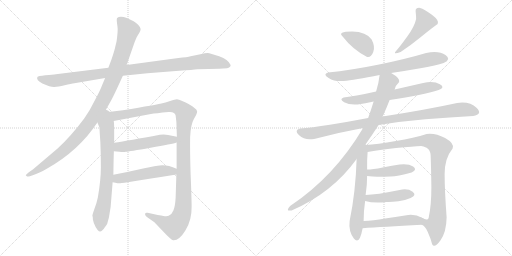
t = 0.00 s
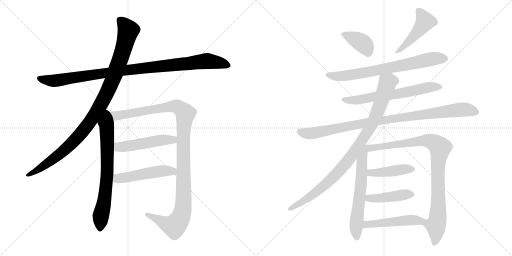
t = 2.81 s
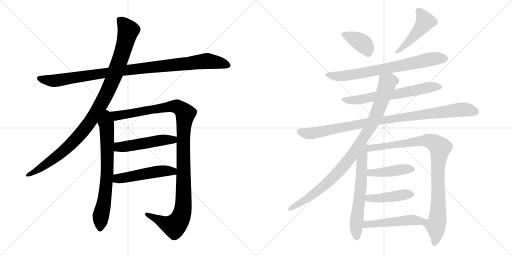
t = 5.61 s
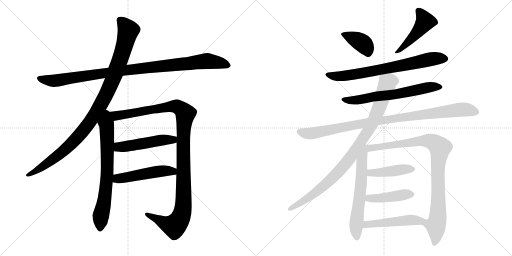
t = 8.41 s
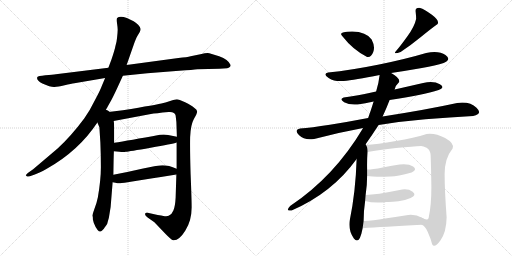
t = 11.22 s
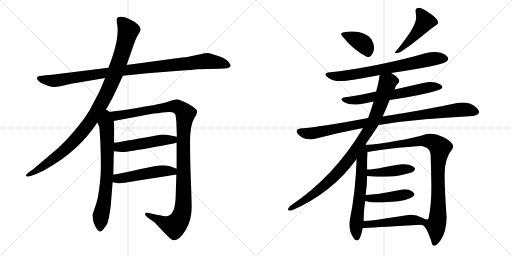
t = 14.02 s

The animated SVG that drew these frames (rendered in a browser with its animation timeline set to each time). Animation: 17 CSS @keyframes rules; one cycle of 14.02 s.

<svg version="1.1" viewBox="0 0 2048 1024" xmlns="http://www.w3.org/2000/svg">
  <g stroke="lightgray" stroke-dasharray="1,1" stroke-width="1" transform="scale(4, 4)">
    <line x1="0" y1="0" x2="256" y2="256"></line>
    <line x1="256" y1="0" x2="0" y2="256"></line>
    <line x1="128" y1="0" x2="128" y2="256"></line>
    <line x1="0" y1="128" x2="256" y2="128"></line>
    <line x1="256" y1="0" x2="512" y2="256"></line>
    <line x1="512" y1="0" x2="256" y2="256"></line>
    <line x1="384" y1="0" x2="384" y2="256"></line>
    <line x1="256" y1="128" x2="512" y2="128"></line>
  </g>
<g transform="scale(1, -1) translate(0, -850)">
   <style type="text/css">
    @keyframes keyframes0 {
      from {
       stroke: black;
       stroke-dashoffset: 1020;
       stroke-width: 128;
       }
       77% {
       animation-timing-function: step-end;
       stroke: black;
       stroke-dashoffset: 0;
       stroke-width: 128;
       }
       to {
       stroke: black;
       stroke-width: 1024;
       }
       }
       #make-me-a-hanzi-animation-0 {
         animation: keyframes0 1.080078s both;
         animation-delay: 0.000000s;
         animation-timing-function: linear;
       }
    @keyframes keyframes1 {
      from {
       stroke: black;
       stroke-dashoffset: 1046;
       stroke-width: 128;
       }
       77% {
       animation-timing-function: step-end;
       stroke: black;
       stroke-dashoffset: 0;
       stroke-width: 128;
       }
       to {
       stroke: black;
       stroke-width: 1024;
       }
       }
       #make-me-a-hanzi-animation-1 {
         animation: keyframes1 1.101237s both;
         animation-delay: 1.080078s;
         animation-timing-function: linear;
       }
    @keyframes keyframes2 {
      from {
       stroke: black;
       stroke-dashoffset: 716;
       stroke-width: 128;
       }
       70% {
       animation-timing-function: step-end;
       stroke: black;
       stroke-dashoffset: 0;
       stroke-width: 128;
       }
       to {
       stroke: black;
       stroke-width: 1024;
       }
       }
       #make-me-a-hanzi-animation-2 {
         animation: keyframes2 0.832682s both;
         animation-delay: 2.181315s;
         animation-timing-function: linear;
       }
    @keyframes keyframes3 {
      from {
       stroke: black;
       stroke-dashoffset: 1168;
       stroke-width: 128;
       }
       79% {
       animation-timing-function: step-end;
       stroke: black;
       stroke-dashoffset: 0;
       stroke-width: 128;
       }
       to {
       stroke: black;
       stroke-width: 1024;
       }
       }
       #make-me-a-hanzi-animation-3 {
         animation: keyframes3 1.200521s both;
         animation-delay: 3.013997s;
         animation-timing-function: linear;
       }
    @keyframes keyframes4 {
      from {
       stroke: black;
       stroke-dashoffset: 504;
       stroke-width: 128;
       }
       62% {
       animation-timing-function: step-end;
       stroke: black;
       stroke-dashoffset: 0;
       stroke-width: 128;
       }
       to {
       stroke: black;
       stroke-width: 1024;
       }
       }
       #make-me-a-hanzi-animation-4 {
         animation: keyframes4 0.660156s both;
         animation-delay: 4.214518s;
         animation-timing-function: linear;
       }
    @keyframes keyframes5 {
      from {
       stroke: black;
       stroke-dashoffset: 501;
       stroke-width: 128;
       }
       62% {
       animation-timing-function: step-end;
       stroke: black;
       stroke-dashoffset: 0;
       stroke-width: 128;
       }
       to {
       stroke: black;
       stroke-width: 1024;
       }
       }
       #make-me-a-hanzi-animation-5 {
         animation: keyframes5 0.657715s both;
         animation-delay: 4.874674s;
         animation-timing-function: linear;
       }
    @keyframes keyframes6 {
      from {
       stroke: black;
       stroke-dashoffset: 380;
       stroke-width: 128;
       }
       55% {
       animation-timing-function: step-end;
       stroke: black;
       stroke-dashoffset: 0;
       stroke-width: 128;
       }
       to {
       stroke: black;
       stroke-width: 1024;
       }
       }
       #make-me-a-hanzi-animation-6 {
         animation: keyframes6 0.559245s both;
         animation-delay: 5.532389s;
         animation-timing-function: linear;
       }
    @keyframes keyframes7 {
      from {
       stroke: black;
       stroke-dashoffset: 470;
       stroke-width: 128;
       }
       60% {
       animation-timing-function: step-end;
       stroke: black;
       stroke-dashoffset: 0;
       stroke-width: 128;
       }
       to {
       stroke: black;
       stroke-width: 1024;
       }
       }
       #make-me-a-hanzi-animation-7 {
         animation: keyframes7 0.632487s both;
         animation-delay: 6.091634s;
         animation-timing-function: linear;
       }
    @keyframes keyframes8 {
      from {
       stroke: black;
       stroke-dashoffset: 729;
       stroke-width: 128;
       }
       70% {
       animation-timing-function: step-end;
       stroke: black;
       stroke-dashoffset: 0;
       stroke-width: 128;
       }
       to {
       stroke: black;
       stroke-width: 1024;
       }
       }
       #make-me-a-hanzi-animation-8 {
         animation: keyframes8 0.843262s both;
         animation-delay: 6.724121s;
         animation-timing-function: linear;
       }
    @keyframes keyframes9 {
      from {
       stroke: black;
       stroke-dashoffset: 643;
       stroke-width: 128;
       }
       68% {
       animation-timing-function: step-end;
       stroke: black;
       stroke-dashoffset: 0;
       stroke-width: 128;
       }
       to {
       stroke: black;
       stroke-width: 1024;
       }
       }
       #make-me-a-hanzi-animation-9 {
         animation: keyframes9 0.773275s both;
         animation-delay: 7.567383s;
         animation-timing-function: linear;
       }
    @keyframes keyframes10 {
      from {
       stroke: black;
       stroke-dashoffset: 966;
       stroke-width: 128;
       }
       76% {
       animation-timing-function: step-end;
       stroke: black;
       stroke-dashoffset: 0;
       stroke-width: 128;
       }
       to {
       stroke: black;
       stroke-width: 1024;
       }
       }
       #make-me-a-hanzi-animation-10 {
         animation: keyframes10 1.036133s both;
         animation-delay: 8.340658s;
         animation-timing-function: linear;
       }
    @keyframes keyframes11 {
      from {
       stroke: black;
       stroke-dashoffset: 945;
       stroke-width: 128;
       }
       75% {
       animation-timing-function: step-end;
       stroke: black;
       stroke-dashoffset: 0;
       stroke-width: 128;
       }
       to {
       stroke: black;
       stroke-width: 1024;
       }
       }
       #make-me-a-hanzi-animation-11 {
         animation: keyframes11 1.019043s both;
         animation-delay: 9.376791s;
         animation-timing-function: linear;
       }
    @keyframes keyframes12 {
      from {
       stroke: black;
       stroke-dashoffset: 622;
       stroke-width: 128;
       }
       67% {
       animation-timing-function: step-end;
       stroke: black;
       stroke-dashoffset: 0;
       stroke-width: 128;
       }
       to {
       stroke: black;
       stroke-width: 1024;
       }
       }
       #make-me-a-hanzi-animation-12 {
         animation: keyframes12 0.756185s both;
         animation-delay: 10.395834s;
         animation-timing-function: linear;
       }
    @keyframes keyframes13 {
      from {
       stroke: black;
       stroke-dashoffset: 944;
       stroke-width: 128;
       }
       75% {
       animation-timing-function: step-end;
       stroke: black;
       stroke-dashoffset: 0;
       stroke-width: 128;
       }
       to {
       stroke: black;
       stroke-width: 1024;
       }
       }
       #make-me-a-hanzi-animation-13 {
         animation: keyframes13 1.018229s both;
         animation-delay: 11.152019s;
         animation-timing-function: linear;
       }
    @keyframes keyframes14 {
      from {
       stroke: black;
       stroke-dashoffset: 433;
       stroke-width: 128;
       }
       58% {
       animation-timing-function: step-end;
       stroke: black;
       stroke-dashoffset: 0;
       stroke-width: 128;
       }
       to {
       stroke: black;
       stroke-width: 1024;
       }
       }
       #make-me-a-hanzi-animation-14 {
         animation: keyframes14 0.602376s both;
         animation-delay: 12.170248s;
         animation-timing-function: linear;
       }
    @keyframes keyframes15 {
      from {
       stroke: black;
       stroke-dashoffset: 436;
       stroke-width: 128;
       }
       59% {
       animation-timing-function: step-end;
       stroke: black;
       stroke-dashoffset: 0;
       stroke-width: 128;
       }
       to {
       stroke: black;
       stroke-width: 1024;
       }
       }
       #make-me-a-hanzi-animation-15 {
         animation: keyframes15 0.604818s both;
         animation-delay: 12.772624s;
         animation-timing-function: linear;
       }
    @keyframes keyframes16 {
      from {
       stroke: black;
       stroke-dashoffset: 485;
       stroke-width: 128;
       }
       61% {
       animation-timing-function: step-end;
       stroke: black;
       stroke-dashoffset: 0;
       stroke-width: 128;
       }
       to {
       stroke: black;
       stroke-width: 1024;
       }
       }
       #make-me-a-hanzi-animation-16 {
         animation: keyframes16 0.644694s both;
         animation-delay: 13.377442s;
         animation-timing-function: linear;
       }
</style>
<path d="M 491.5 547.0 L 589.5 557.0 L 716.5 567.0 Q 773.5 571.0 789.5 573.0 L 877.5 575.0 L 908.5 577.0 Q 922.5 580.0 922.5 590.0 Q 913.5 612.0 876.5 625.0 Q 840.5 637.0 830.5 638.0 Q 821.5 638.0 801.5 633.0 L 762.5 625.0 Q 749.5 621.0 713.5 618.0 L 506.5 590.0 L 433.5 579.0 L 223.5 553.0 Q 211.5 551.0 181.5 549.0 Q 151.5 546.0 149.5 542.0 Q 143.5 530.0 169.5 516.0 Q 203.5 501.0 217.5 502.0 Q 231.5 503.0 258.5 509.0 Q 285.5 515.0 297.5 517.0 L 420.5 538.0 L 491.5 547.0 Z" fill="lightgray"></path> 
<path d="M 417.5 400.0 L 445.5 450.0 Q 454.5 467.0 468.5 497.0 L 491.5 547.0 L 506.5 590.0 L 534.5 670.0 Q 544.5 699.0 549.5 706.0 L 558.5 721.0 Q 562.5 728.0 562.5 734.0 Q 562.5 740.0 552.5 751.0 Q 542.5 761.0 534.5 765.0 L 507.5 778.0 Q 479.5 789.0 468.5 778.0 Q 465.5 774.0 468.5 754.0 Q 471.5 734.0 470.5 727.0 Q 470.5 719.0 468.5 702.0 Q 466.5 684.0 465.5 681.0 L 461.5 665.0 Q 459.5 652.0 445.5 611.0 L 433.5 579.0 L 420.5 538.0 L 407.5 507.0 Q 401.5 490.0 379.5 449.0 Q 358.5 406.0 337.5 377.0 Q 285.5 307.0 231.5 257.0 L 132.5 173.0 L 115.5 161.0 Q 101.5 150.0 103.5 148.0 L 108.5 144.0 Q 109.5 143.0 119.5 145.0 L 136.5 151.0 Q 155.5 157.0 185.5 174.0 Q 314.5 246.0 389.5 360.0 L 417.5 400.0 Z" fill="lightgray"></path> 
<path d="M 389.5 360.0 L 397.5 341.0 L 401.5 279.0 Q 403.5 230.0 403.5 181.0 Q 403.5 131.0 391.5 61.0 Q 386.5 36.0 377.5 14.0 Q 369.5 -9.0 369.5 -13.0 Q 371.5 -15.0 371.5 -28.0 Q 374.5 -42.0 378.5 -49.0 Q 381.5 -59.0 390.5 -70.0 Q 399.5 -81.0 408.5 -72.0 Q 417.5 -63.0 418.5 -60.0 L 424.5 -52.0 Q 429.5 -47.0 431.5 -35.0 L 435.5 -21.0 L 442.5 22.0 L 450.5 121.0 L 453.5 151.0 Q 454.5 224.0 455.5 245.0 L 456.5 279.0 Q 457.5 365.0 454.5 366.0 C 446.5 436.0 362.5 423.0 389.5 360.0 Z" fill="lightgray"></path> 
<path d="M 706.5 280.0 L 706.5 175.0 L 705.5 152.0 L 702.5 59.0 Q 700.5 23.0 693.5 8.0 Q 687.5 -8.0 674.5 -13.0 Q 669.5 -16.0 653.5 -14.0 Q 639.5 -12.0 590.5 -1.0 Q 581.5 1.0 580.5 -5.0 Q 578.5 -11.0 590.5 -20.0 L 617.5 -39.0 L 660.5 -84.0 Q 684.5 -109.0 692.5 -111.0 Q 716.5 -113.0 741.5 -72.0 Q 767.5 -31.0 766.5 24.0 Q 766.5 53.0 762.5 152.0 Q 759.5 250.0 760.5 301.0 Q 762.5 351.0 775.5 374.0 Q 789.5 397.0 788.5 405.0 Q 787.5 412.0 776.5 419.0 Q 766.5 428.0 740.5 441.0 Q 714.5 453.0 707.5 453.0 Q 700.5 453.0 680.5 446.0 Q 660.5 439.0 645.5 436.0 Q 631.5 432.0 491.5 409.0 L 417.5 400.0 C 387.5 396.0 425.5 360.0 454.5 366.0 L 603.5 394.0 Q 621.5 397.0 674.5 402.0 Q 699.5 404.0 702.5 388.0 L 705.5 362.0 L 707.5 303.0 L 706.5 280.0 Z" fill="lightgray"></path> 
<path d="M 455.5 245.0 L 477.5 243.0 Q 492.5 241.0 503.5 243.0 Q 515.5 244.0 602.5 259.0 Q 689.5 274.0 706.5 280.0 C 735.5 288.0 736.5 297.0 707.5 303.0 L 672.5 310.0 Q 660.5 313.0 639.5 311.0 Q 515.5 288.0 456.5 279.0 C 426.5 274.0 425.5 248.0 455.5 245.0 Z" fill="lightgray"></path> 
<path d="M 450.5 121.0 L 461.5 119.0 Q 473.5 116.0 481.5 117.0 Q 489.5 117.0 705.5 152.0 C 735.5 157.0 734.5 164.0 706.5 175.0 Q 667.5 192.0 638.5 188.0 Q 628.5 188.0 572.5 176.0 Q 516.5 163.0 453.5 151.0 C 424.5 145.0 420.5 126.0 450.5 121.0 Z" fill="lightgray"></path> 
<path d="M 1468.5 622.5 Q 1484.5 619.5 1493.0 642.0 Q 1501.5 664.5 1486.5 692.5 Q 1465.5 723.5 1408.5 724.5 Q 1347.5 724.5 1370.5 704.5 Q 1411.5 651.5 1468.5 622.5 Z" fill="lightgray"></path> 
<path d="M 1662.5 804.5 Q 1664.5 787.5 1664.5 774.5 Q 1658.5 745.5 1629.0 704.0 Q 1599.5 662.5 1582.5 644.5 Q 1571.5 631.5 1602.5 642.5 Q 1644.5 670.5 1683.5 702.5 Q 1722.5 734.5 1750.5 754.5 Q 1758.5 767.5 1727.5 791.0 Q 1696.5 814.5 1680.5 818.5 Q 1660.5 820.5 1662.5 804.5 Z" fill="lightgray"></path> 
<path d="M 1564.5 558.5 Q 1630.5 568.5 1687.5 578.5 Q 1744.5 588.5 1774.5 598.5 Q 1807.5 611.5 1782.0 630.0 Q 1756.5 648.5 1704.5 638.5 Q 1620.5 613.5 1511.5 591.5 Q 1402.5 569.5 1312.5 560.5 Q 1289.5 554.5 1314.5 538.5 Q 1339.5 522.5 1374.5 526.5 Q 1416.5 530.5 1518.5 550.5 L 1564.5 558.5 Z" fill="lightgray"></path> 
<path d="M 1558.5 450.5 Q 1693.5 471.5 1754.5 490.5 Q 1782.5 500.5 1759.5 513.5 Q 1736.5 526.5 1692.5 518.5 Q 1635.5 505.5 1578.5 492.5 L 1504.5 484.5 Q 1425.5 466.5 1374.5 460.5 Q 1355.5 453.5 1376.5 441.5 Q 1397.5 429.5 1430.5 432.5 Q 1460.5 436.5 1494.5 444.5 L 1558.5 450.5 Z" fill="lightgray"></path> 
<path d="M 1514.5 350.5 Q 1602.5 364.5 1701.5 373.0 Q 1800.5 381.5 1892.5 386.5 Q 1932.5 393.5 1906.0 419.5 Q 1879.5 445.5 1828.5 438.5 Q 1704.5 411.5 1530.5 384.5 L 1472.5 378.5 Q 1394.5 363.5 1319.5 351.5 Q 1244.5 339.5 1200.5 336.5 Q 1174.5 330.5 1196.5 309.0 Q 1218.5 287.5 1256.5 294.5 Q 1354.5 320.5 1452.5 338.5 L 1514.5 350.5 Z" fill="lightgray"></path> 
<path d="M 1460.5 270.5 Q 1490.5 313.5 1514.5 350.5 L 1530.5 384.5 Q 1547.5 421.5 1558.5 450.5 L 1578.5 492.5 Q 1581.5 508.5 1596.5 522.5 Q 1601.5 537.5 1564.5 558.5 C 1539.5 574.5 1522.5 580.5 1518.5 550.5 Q 1515.5 521.5 1504.5 484.5 L 1494.5 444.5 Q 1484.5 411.5 1472.5 378.5 L 1452.5 338.5 Q 1337.5 144.5 1160.5 26.5 Q 1139.5 3.5 1166.5 8.5 Q 1329.5 79.5 1426.5 214.5 L 1460.5 270.5 Z" fill="lightgray"></path> 
<path d="M 1426.5 214.5 Q 1422.5 82.5 1398.5 -33.5 Q 1393.5 -74.5 1415.5 -103.5 Q 1437.5 -132.5 1450.5 -62.5 L 1454.5 -33.5 Q 1454.5 7.5 1460.5 46.5 L 1462.5 70.5 Q 1468.5 109.5 1468.5 146.5 L 1468.5 172.5 Q 1467.5 210.5 1470.5 242.5 C 1473.5 283.5 1429.5 306.5 1426.5 214.5 Z" fill="lightgray"></path> 
<path d="M 1686.5 -48.5 Q 1699.5 -50.5 1711.5 -78.5 Q 1723.5 -105.5 1728.5 -126.5 Q 1737.5 -144.5 1761.5 -111.5 Q 1785.5 -78.5 1786.5 -19.5 Q 1778.5 90.5 1778.5 154.5 Q 1778.5 217.5 1810.5 256.5 Q 1819.5 276.5 1780.5 298.5 Q 1740.5 319.5 1706.5 314.5 Q 1656.5 298.5 1583.5 286.5 Q 1509.5 273.5 1460.5 270.5 C 1430.5 268.5 1440.5 237.5 1470.5 242.5 Q 1514.5 250.5 1584.5 258.5 Q 1654.5 265.5 1684.5 266.5 Q 1692.5 266.5 1706.5 259.5 Q 1720.5 251.5 1722.5 230.5 Q 1724.5 176.5 1725.5 102.5 Q 1725.5 28.5 1714.5 -21.5 Q 1710.5 -34.5 1687.5 -20.5 C 1659.5 -10.5 1663.5 -29.5 1686.5 -48.5 Z" fill="lightgray"></path> 
<path d="M 1468.5 146.5 Q 1492.5 144.5 1508.5 143.5 Q 1524.5 142.5 1560.5 144.5 Q 1585.5 143.5 1646.5 160.5 Q 1670.5 171.5 1652.5 184.5 Q 1634.5 196.5 1598.5 192.5 Q 1570.5 188.5 1530.5 180.5 Q 1490.5 172.5 1468.5 172.5 C 1438.5 171.5 1438.5 148.5 1468.5 146.5 Z" fill="lightgray"></path> 
<path d="M 1460.5 46.5 Q 1495.5 36.5 1546.5 42.5 Q 1564.5 41.5 1593.5 45.5 Q 1621.5 49.5 1642.5 58.5 Q 1668.5 69.5 1650.5 83.5 Q 1631.5 97.5 1598.5 90.5 Q 1504.5 71.5 1462.5 70.5 C 1432.5 69.5 1431.5 54.5 1460.5 46.5 Z" fill="lightgray"></path> 
<path d="M 1450.5 -62.5 Q 1529.5 -56.5 1686.5 -48.5 C 1716.5 -46.5 1713.5 -34.5 1687.5 -20.5 Q 1664.5 -6.5 1632.5 -9.5 Q 1589.5 -16.5 1540.5 -23.5 Q 1491.5 -31.5 1454.5 -33.5 C 1424.5 -35.5 1420.5 -64.5 1450.5 -62.5 Z" fill="lightgray"></path> 
      <clipPath id="make-me-a-hanzi-clip-0">
      <path d="M 491.5 547.0 L 589.5 557.0 L 716.5 567.0 Q 773.5 571.0 789.5 573.0 L 877.5 575.0 L 908.5 577.0 Q 922.5 580.0 922.5 590.0 Q 913.5 612.0 876.5 625.0 Q 840.5 637.0 830.5 638.0 Q 821.5 638.0 801.5 633.0 L 762.5 625.0 Q 749.5 621.0 713.5 618.0 L 506.5 590.0 L 433.5 579.0 L 223.5 553.0 Q 211.5 551.0 181.5 549.0 Q 151.5 546.0 149.5 542.0 Q 143.5 530.0 169.5 516.0 Q 203.5 501.0 217.5 502.0 Q 231.5 503.0 258.5 509.0 Q 285.5 515.0 297.5 517.0 L 420.5 538.0 L 491.5 547.0 Z" fill="lightgray"></path>
      </clipPath>
      <path clip-path="url(#make-me-a-hanzi-clip-0)" d="M 154.5 538.0 L 220.5 527.0 L 546.5 575.0 L 829.5 606.0 L 910.5 590.0 " fill="none" id="make-me-a-hanzi-animation-0" stroke-dasharray="892 1784" stroke-linecap="round"></path>

      <clipPath id="make-me-a-hanzi-clip-1">
      <path d="M 417.5 400.0 L 445.5 450.0 Q 454.5 467.0 468.5 497.0 L 491.5 547.0 L 506.5 590.0 L 534.5 670.0 Q 544.5 699.0 549.5 706.0 L 558.5 721.0 Q 562.5 728.0 562.5 734.0 Q 562.5 740.0 552.5 751.0 Q 542.5 761.0 534.5 765.0 L 507.5 778.0 Q 479.5 789.0 468.5 778.0 Q 465.5 774.0 468.5 754.0 Q 471.5 734.0 470.5 727.0 Q 470.5 719.0 468.5 702.0 Q 466.5 684.0 465.5 681.0 L 461.5 665.0 Q 459.5 652.0 445.5 611.0 L 433.5 579.0 L 420.5 538.0 L 407.5 507.0 Q 401.5 490.0 379.5 449.0 Q 358.5 406.0 337.5 377.0 Q 285.5 307.0 231.5 257.0 L 132.5 173.0 L 115.5 161.0 Q 101.5 150.0 103.5 148.0 L 108.5 144.0 Q 109.5 143.0 119.5 145.0 L 136.5 151.0 Q 155.5 157.0 185.5 174.0 Q 314.5 246.0 389.5 360.0 L 417.5 400.0 Z" fill="lightgray"></path>
      </clipPath>
      <path clip-path="url(#make-me-a-hanzi-clip-1)" d="M 477.5 772.0 L 513.5 728.0 L 483.5 621.0 L 449.5 528.0 L 391.5 411.0 L 329.5 322.0 L 279.5 269.0 L 197.5 202.0 L 107.5 148.0 " fill="none" id="make-me-a-hanzi-animation-1" stroke-dasharray="918 1836" stroke-linecap="round"></path>

      <clipPath id="make-me-a-hanzi-clip-2">
      <path d="M 389.5 360.0 L 397.5 341.0 L 401.5 279.0 Q 403.5 230.0 403.5 181.0 Q 403.5 131.0 391.5 61.0 Q 386.5 36.0 377.5 14.0 Q 369.5 -9.0 369.5 -13.0 Q 371.5 -15.0 371.5 -28.0 Q 374.5 -42.0 378.5 -49.0 Q 381.5 -59.0 390.5 -70.0 Q 399.5 -81.0 408.5 -72.0 Q 417.5 -63.0 418.5 -60.0 L 424.5 -52.0 Q 429.5 -47.0 431.5 -35.0 L 435.5 -21.0 L 442.5 22.0 L 450.5 121.0 L 453.5 151.0 Q 454.5 224.0 455.5 245.0 L 456.5 279.0 Q 457.5 365.0 454.5 366.0 C 446.5 436.0 362.5 423.0 389.5 360.0 Z" fill="lightgray"></path>
      </clipPath>
      <path clip-path="url(#make-me-a-hanzi-clip-2)" d="M 418.5 392.0 L 427.5 335.0 L 429.5 184.0 L 422.5 88.0 L 402.5 -19.0 L 400.5 -65.0 " fill="none" id="make-me-a-hanzi-animation-2" stroke-dasharray="588 1176" stroke-linecap="round"></path>

      <clipPath id="make-me-a-hanzi-clip-3">
      <path d="M 706.5 280.0 L 706.5 175.0 L 705.5 152.0 L 702.5 59.0 Q 700.5 23.0 693.5 8.0 Q 687.5 -8.0 674.5 -13.0 Q 669.5 -16.0 653.5 -14.0 Q 639.5 -12.0 590.5 -1.0 Q 581.5 1.0 580.5 -5.0 Q 578.5 -11.0 590.5 -20.0 L 617.5 -39.0 L 660.5 -84.0 Q 684.5 -109.0 692.5 -111.0 Q 716.5 -113.0 741.5 -72.0 Q 767.5 -31.0 766.5 24.0 Q 766.5 53.0 762.5 152.0 Q 759.5 250.0 760.5 301.0 Q 762.5 351.0 775.5 374.0 Q 789.5 397.0 788.5 405.0 Q 787.5 412.0 776.5 419.0 Q 766.5 428.0 740.5 441.0 Q 714.5 453.0 707.5 453.0 Q 700.5 453.0 680.5 446.0 Q 660.5 439.0 645.5 436.0 Q 631.5 432.0 491.5 409.0 L 417.5 400.0 C 387.5 396.0 425.5 360.0 454.5 366.0 L 603.5 394.0 Q 621.5 397.0 674.5 402.0 Q 699.5 404.0 702.5 388.0 L 705.5 362.0 L 707.5 303.0 L 706.5 280.0 Z" fill="lightgray"></path>
      </clipPath>
      <path clip-path="url(#make-me-a-hanzi-clip-3)" d="M 425.5 399.0 L 460.5 386.0 L 706.5 425.0 L 741.5 395.0 L 733.5 296.0 L 733.5 35.0 L 719.5 -28.0 L 697.5 -54.0 L 683.5 -52.0 L 587.5 -7.0 " fill="none" id="make-me-a-hanzi-animation-3" stroke-dasharray="1040 2080" stroke-linecap="round"></path>

      <clipPath id="make-me-a-hanzi-clip-4">
      <path d="M 455.5 245.0 L 477.5 243.0 Q 492.5 241.0 503.5 243.0 Q 515.5 244.0 602.5 259.0 Q 689.5 274.0 706.5 280.0 C 735.5 288.0 736.5 297.0 707.5 303.0 L 672.5 310.0 Q 660.5 313.0 639.5 311.0 Q 515.5 288.0 456.5 279.0 C 426.5 274.0 425.5 248.0 455.5 245.0 Z" fill="lightgray"></path>
      </clipPath>
      <path clip-path="url(#make-me-a-hanzi-clip-4)" d="M 461.5 250.0 L 473.5 261.0 L 647.5 290.0 L 692.5 291.0 L 700.5 298.0 " fill="none" id="make-me-a-hanzi-animation-4" stroke-dasharray="376 752" stroke-linecap="round"></path>

      <clipPath id="make-me-a-hanzi-clip-5">
      <path d="M 450.5 121.0 L 461.5 119.0 Q 473.5 116.0 481.5 117.0 Q 489.5 117.0 705.5 152.0 C 735.5 157.0 734.5 164.0 706.5 175.0 Q 667.5 192.0 638.5 188.0 Q 628.5 188.0 572.5 176.0 Q 516.5 163.0 453.5 151.0 C 424.5 145.0 420.5 126.0 450.5 121.0 Z" fill="lightgray"></path>
      </clipPath>
      <path clip-path="url(#make-me-a-hanzi-clip-5)" d="M 457.5 128.0 L 470.5 135.0 L 587.5 157.0 L 645.5 166.0 L 687.5 163.0 L 695.5 170.0 " fill="none" id="make-me-a-hanzi-animation-5" stroke-dasharray="373 746" stroke-linecap="round"></path>

      <clipPath id="make-me-a-hanzi-clip-6">
      <path d="M 1468.5 622.5 Q 1484.5 619.5 1493.0 642.0 Q 1501.5 664.5 1486.5 692.5 Q 1465.5 723.5 1408.5 724.5 Q 1347.5 724.5 1370.5 704.5 Q 1411.5 651.5 1468.5 622.5 Z" fill="lightgray"></path>
      </clipPath>
      <path clip-path="url(#make-me-a-hanzi-clip-6)" d="M 1373.5 713.5 L 1450.5 677.5 L 1470.5 643.5 " fill="none" id="make-me-a-hanzi-animation-6" stroke-dasharray="252 504" stroke-linecap="round"></path>

      <clipPath id="make-me-a-hanzi-clip-7">
      <path d="M 1662.5 804.5 Q 1664.5 787.5 1664.5 774.5 Q 1658.5 745.5 1629.0 704.0 Q 1599.5 662.5 1582.5 644.5 Q 1571.5 631.5 1602.5 642.5 Q 1644.5 670.5 1683.5 702.5 Q 1722.5 734.5 1750.5 754.5 Q 1758.5 767.5 1727.5 791.0 Q 1696.5 814.5 1680.5 818.5 Q 1660.5 820.5 1662.5 804.5 Z" fill="lightgray"></path>
      </clipPath>
      <path clip-path="url(#make-me-a-hanzi-clip-7)" d="M 1675.5 806.5 L 1700.5 764.5 L 1654.5 704.5 L 1592.5 640.5 " fill="none" id="make-me-a-hanzi-animation-7" stroke-dasharray="342 684" stroke-linecap="round"></path>

      <clipPath id="make-me-a-hanzi-clip-8">
      <path d="M 1564.5 558.5 Q 1630.5 568.5 1687.5 578.5 Q 1744.5 588.5 1774.5 598.5 Q 1807.5 611.5 1782.0 630.0 Q 1756.5 648.5 1704.5 638.5 Q 1620.5 613.5 1511.5 591.5 Q 1402.5 569.5 1312.5 560.5 Q 1289.5 554.5 1314.5 538.5 Q 1339.5 522.5 1374.5 526.5 Q 1416.5 530.5 1518.5 550.5 L 1564.5 558.5 Z" fill="lightgray"></path>
      </clipPath>
      <path clip-path="url(#make-me-a-hanzi-clip-8)" d="M 1312.5 549.5 L 1350.5 545.5 L 1408.5 551.5 L 1718.5 613.5 L 1778.5 616.5 " fill="none" id="make-me-a-hanzi-animation-8" stroke-dasharray="601 1202" stroke-linecap="round"></path>

      <clipPath id="make-me-a-hanzi-clip-9">
      <path d="M 1558.5 450.5 Q 1693.5 471.5 1754.5 490.5 Q 1782.5 500.5 1759.5 513.5 Q 1736.5 526.5 1692.5 518.5 Q 1635.5 505.5 1578.5 492.5 L 1504.5 484.5 Q 1425.5 466.5 1374.5 460.5 Q 1355.5 453.5 1376.5 441.5 Q 1397.5 429.5 1430.5 432.5 Q 1460.5 436.5 1494.5 444.5 L 1558.5 450.5 Z" fill="lightgray"></path>
      </clipPath>
      <path clip-path="url(#make-me-a-hanzi-clip-9)" d="M 1374.5 450.5 L 1445.5 452.5 L 1585.5 473.5 L 1703.5 499.5 L 1757.5 501.5 " fill="none" id="make-me-a-hanzi-animation-9" stroke-dasharray="515 1030" stroke-linecap="round"></path>

      <clipPath id="make-me-a-hanzi-clip-10">
      <path d="M 1514.5 350.5 Q 1602.5 364.5 1701.5 373.0 Q 1800.5 381.5 1892.5 386.5 Q 1932.5 393.5 1906.0 419.5 Q 1879.5 445.5 1828.5 438.5 Q 1704.5 411.5 1530.5 384.5 L 1472.5 378.5 Q 1394.5 363.5 1319.5 351.5 Q 1244.5 339.5 1200.5 336.5 Q 1174.5 330.5 1196.5 309.0 Q 1218.5 287.5 1256.5 294.5 Q 1354.5 320.5 1452.5 338.5 L 1514.5 350.5 Z" fill="lightgray"></path>
      </clipPath>
      <path clip-path="url(#make-me-a-hanzi-clip-10)" d="M 1199.5 322.5 L 1245.5 316.5 L 1467.5 360.5 L 1840.5 412.5 L 1900.5 404.5 " fill="none" id="make-me-a-hanzi-animation-10" stroke-dasharray="838 1676" stroke-linecap="round"></path>

      <clipPath id="make-me-a-hanzi-clip-11">
      <path d="M 1460.5 270.5 Q 1490.5 313.5 1514.5 350.5 L 1530.5 384.5 Q 1547.5 421.5 1558.5 450.5 L 1578.5 492.5 Q 1581.5 508.5 1596.5 522.5 Q 1601.5 537.5 1564.5 558.5 C 1539.5 574.5 1522.5 580.5 1518.5 550.5 Q 1515.5 521.5 1504.5 484.5 L 1494.5 444.5 Q 1484.5 411.5 1472.5 378.5 L 1452.5 338.5 Q 1337.5 144.5 1160.5 26.5 Q 1139.5 3.5 1166.5 8.5 Q 1329.5 79.5 1426.5 214.5 L 1460.5 270.5 Z" fill="lightgray"></path>
      </clipPath>
      <path clip-path="url(#make-me-a-hanzi-clip-11)" d="M 1582.5 526.5 L 1571.5 528.5 L 1550.5 519.5 L 1490.5 358.5 L 1382.5 196.5 L 1323.5 131.5 L 1276.5 91.5 L 1212.5 45.5 L 1159.5 16.5 " fill="none" id="make-me-a-hanzi-animation-11" stroke-dasharray="817 1634" stroke-linecap="round"></path>

      <clipPath id="make-me-a-hanzi-clip-12">
      <path d="M 1426.5 214.5 Q 1422.5 82.5 1398.5 -33.5 Q 1393.5 -74.5 1415.5 -103.5 Q 1437.5 -132.5 1450.5 -62.5 L 1454.5 -33.5 Q 1454.5 7.5 1460.5 46.5 L 1462.5 70.5 Q 1468.5 109.5 1468.5 146.5 L 1468.5 172.5 Q 1467.5 210.5 1470.5 242.5 C 1473.5 283.5 1429.5 306.5 1426.5 214.5 Z" fill="lightgray"></path>
      </clipPath>
      <path clip-path="url(#make-me-a-hanzi-clip-12)" d="M 1460.5 262.5 L 1446.5 205.5 L 1441.5 81.5 L 1424.5 -43.5 L 1426.5 -100.5 " fill="none" id="make-me-a-hanzi-animation-12" stroke-dasharray="494 988" stroke-linecap="round"></path>

      <clipPath id="make-me-a-hanzi-clip-13">
      <path d="M 1686.5 -48.5 Q 1699.5 -50.5 1711.5 -78.5 Q 1723.5 -105.5 1728.5 -126.5 Q 1737.5 -144.5 1761.5 -111.5 Q 1785.5 -78.5 1786.5 -19.5 Q 1778.5 90.5 1778.5 154.5 Q 1778.5 217.5 1810.5 256.5 Q 1819.5 276.5 1780.5 298.5 Q 1740.5 319.5 1706.5 314.5 Q 1656.5 298.5 1583.5 286.5 Q 1509.5 273.5 1460.5 270.5 C 1430.5 268.5 1440.5 237.5 1470.5 242.5 Q 1514.5 250.5 1584.5 258.5 Q 1654.5 265.5 1684.5 266.5 Q 1692.5 266.5 1706.5 259.5 Q 1720.5 251.5 1722.5 230.5 Q 1724.5 176.5 1725.5 102.5 Q 1725.5 28.5 1714.5 -21.5 Q 1710.5 -34.5 1687.5 -20.5 C 1659.5 -10.5 1663.5 -29.5 1686.5 -48.5 Z" fill="lightgray"></path>
      </clipPath>
      <path clip-path="url(#make-me-a-hanzi-clip-13)" d="M 1467.5 265.5 L 1498.5 259.5 L 1707.5 287.5 L 1734.5 280.5 L 1760.5 259.5 L 1751.5 171.5 L 1752.5 -12.5 L 1742.5 -51.5 L 1745.5 -80.5 L 1738.5 -122.5 " fill="none" id="make-me-a-hanzi-animation-13" stroke-dasharray="816 1632" stroke-linecap="round"></path>

      <clipPath id="make-me-a-hanzi-clip-14">
      <path d="M 1468.5 146.5 Q 1492.5 144.5 1508.5 143.5 Q 1524.5 142.5 1560.5 144.5 Q 1585.5 143.5 1646.5 160.5 Q 1670.5 171.5 1652.5 184.5 Q 1634.5 196.5 1598.5 192.5 Q 1570.5 188.5 1530.5 180.5 Q 1490.5 172.5 1468.5 172.5 C 1438.5 171.5 1438.5 148.5 1468.5 146.5 Z" fill="lightgray"></path>
      </clipPath>
      <path clip-path="url(#make-me-a-hanzi-clip-14)" d="M 1474.5 166.5 L 1482.5 159.5 L 1513.5 159.5 L 1621.5 174.5 L 1647.5 172.5 " fill="none" id="make-me-a-hanzi-animation-14" stroke-dasharray="305 610" stroke-linecap="round"></path>

      <clipPath id="make-me-a-hanzi-clip-15">
      <path d="M 1460.5 46.5 Q 1495.5 36.5 1546.5 42.5 Q 1564.5 41.5 1593.5 45.5 Q 1621.5 49.5 1642.5 58.5 Q 1668.5 69.5 1650.5 83.5 Q 1631.5 97.5 1598.5 90.5 Q 1504.5 71.5 1462.5 70.5 C 1432.5 69.5 1431.5 54.5 1460.5 46.5 Z" fill="lightgray"></path>
      </clipPath>
      <path clip-path="url(#make-me-a-hanzi-clip-15)" d="M 1467.5 64.5 L 1481.5 56.5 L 1644.5 71.5 " fill="none" id="make-me-a-hanzi-animation-15" stroke-dasharray="308 616" stroke-linecap="round"></path>

      <clipPath id="make-me-a-hanzi-clip-16">
      <path d="M 1450.5 -62.5 Q 1529.5 -56.5 1686.5 -48.5 C 1716.5 -46.5 1713.5 -34.5 1687.5 -20.5 Q 1664.5 -6.5 1632.5 -9.5 Q 1589.5 -16.5 1540.5 -23.5 Q 1491.5 -31.5 1454.5 -33.5 C 1424.5 -35.5 1420.5 -64.5 1450.5 -62.5 Z" fill="lightgray"></path>
      </clipPath>
      <path clip-path="url(#make-me-a-hanzi-clip-16)" d="M 1455.5 -55.5 L 1474.5 -45.5 L 1640.5 -29.5 L 1669.5 -31.5 L 1675.5 -41.5 " fill="none" id="make-me-a-hanzi-animation-16" stroke-dasharray="357 714" stroke-linecap="round"></path>

</g>
</svg>
